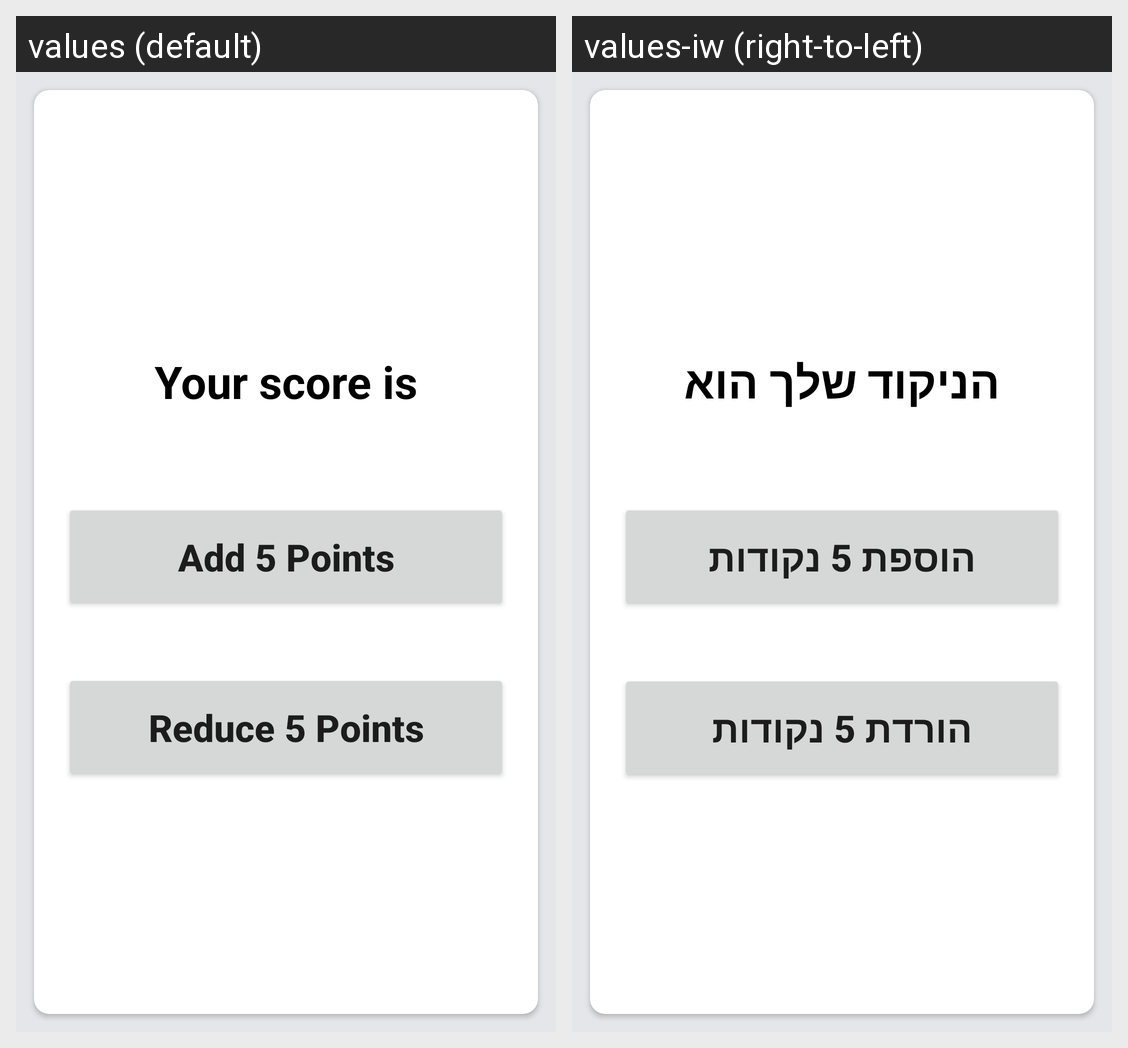

For this localized Android screen grid, give each drawn string resource with its value in every locale shown.
Android screen res/layout/activity_main.xml rendered under 2 locales, left to right: values (default), values-iw (right-to-left). Device: Nexus 5 (rendered at 1080×1920; each locale shown at half size, 540×960, under a caption strip naming it); theme Theme.PointUpPointDown.
Strings drawn on this screen, with the default value and each locale's value (text and hints the layout hard-codes, and strings that could not be matched under every locale, appear in the picture but are not listed):

Score
  values: Your score is
  values-iw: הניקוד שלך הוא

AddPoint
  values: Add 5 Points
  values-iw: הוספת 5 נקודות

ReducePoint
  values: Reduce 5 Points
  values-iw: הורדת 5 נקודות
